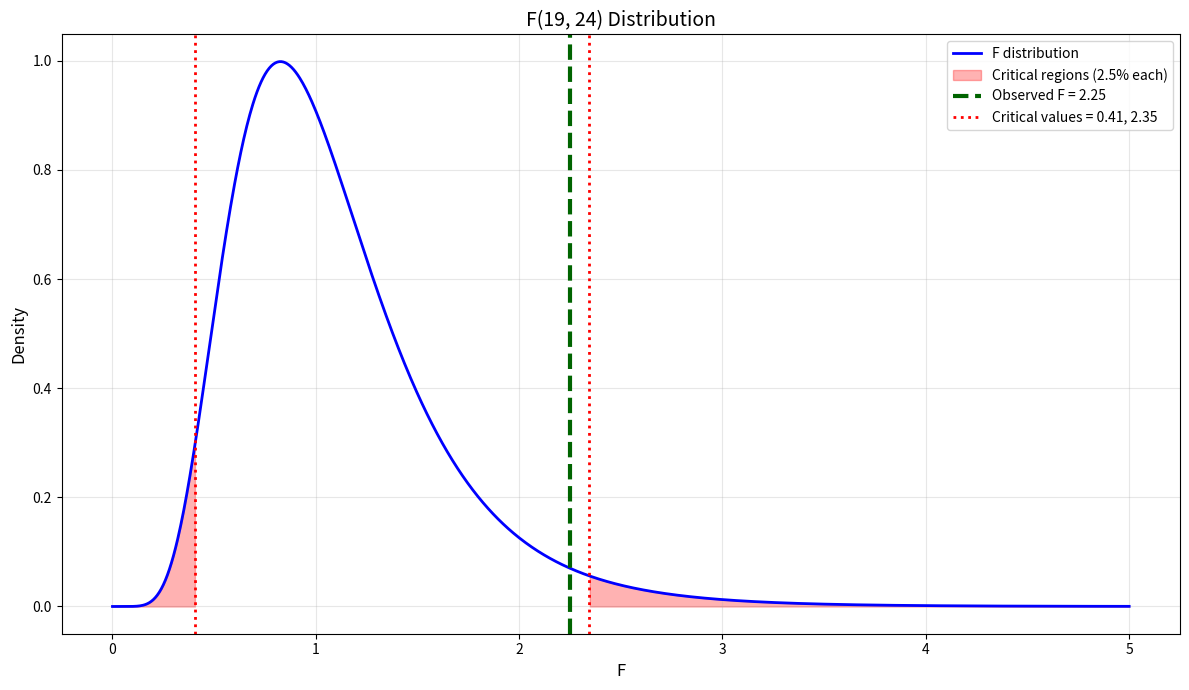

This figure's Python source:
# Chapter 8 - Άλλες Σημαντικές Συνεχείς Κατανομές
# Example 7: Ανάλυση Κατανομής F — Σύγκριση Μεταβλητότητας Πωλήσεων
#   Κατάστημα Α: n1=20, s1=1200 EUR
#   Κατάστημα Β: n2=25, s2=800  EUR

import numpy as np
import matplotlib.pyplot as plt
from scipy.stats import f

# Data
n1, s1 = 20, 1200
n2, s2 = 25, 800

# Degrees of freedom
df1 = n1 - 1   # 19
df2 = n2 - 1   # 24

# F-statistic
F_stat = (s1**2) / (s2**2)
print(f"F-statistic: {F_stat:.4f}")
print(f"Degrees of freedom: df1 = {df1}, df2 = {df2}")

# Critical values (two-tailed, alpha = 0.05)
F_upper = f.ppf(0.975, df1, df2)
F_lower = f.ppf(0.025, df1, df2)
print(f"F_lower (0.025): {F_lower:.4f}")
print(f"F_upper (0.975): {F_upper:.4f}")
position = "inside" if (F_stat > F_upper or F_stat < F_lower) else "outside"
print(f"Observed F = {F_stat:.4f} lies {position} the critical region")

# Visualization
x = np.linspace(0, 5, 1000)
y = f.pdf(x, df1, df2)

plt.figure(figsize=(12, 7))
plt.plot(x, y, 'b-', linewidth=2, label='F distribution')

# Shade critical regions
x_upper = x[x >= F_upper]
plt.fill_between(x_upper, f.pdf(x_upper, df1, df2),
                 alpha=0.3, color='red',
                 label='Critical regions (2.5% each)')
x_lower = x[x <= F_lower]
plt.fill_between(x_lower, f.pdf(x_lower, df1, df2),
                 alpha=0.3, color='red')

plt.axvline(F_stat, color='darkgreen', linestyle='--', linewidth=3,
            label=f'Observed F = {F_stat:.2f}')
plt.axvline(F_lower, color='red', linestyle=':', linewidth=2)
plt.axvline(F_upper, color='red', linestyle=':', linewidth=2,
            label=f'Critical values = {F_lower:.2f}, {F_upper:.2f}')

plt.xlabel('F', fontsize=12)
plt.ylabel('Density', fontsize=12)
plt.title(f'F({df1}, {df2}) Distribution', fontsize=14)
plt.legend(fontsize=10)
plt.grid(alpha=0.3)
plt.tight_layout()
plt.show()
